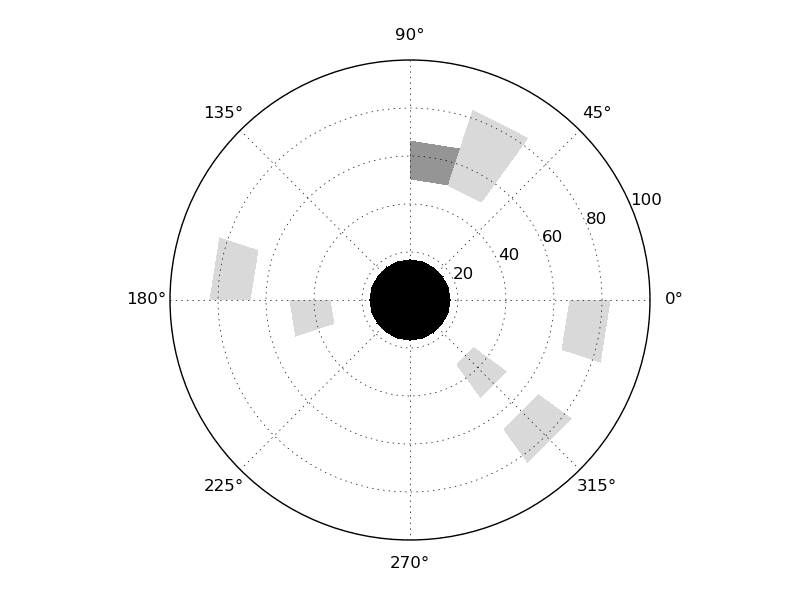

The file beside this chart, header and first rows:
1, 4
2, 4
3, 4
4, 4
5, 4
6, 4
7, 4
8, 4
9, 4
10, 4
11, 4
12, 4
13, 4
14, 4
15, 4
16, 4
17, 4
18, 4
19, 4
20, 4
21, 0
22, 0
23, 0
24, 0
25, 0
26, 0
27, 0
28, 0
29, 0
30, 0
31, 0
32, 0
33, 0
34, 0
35, 0
36, 0
37, 0
38, 0
39, 0
40, 0
41, 0
42, 0
43, 0
44, 0
45, 0
46, 0
47, 0
48, 0
49, 0
50, 0
51, 1
52, 0
53, 0
54, 0
55, 0
56, 0
57, 0
58, 1
59, 0
60, 0
61, 0
... 59 more rows
